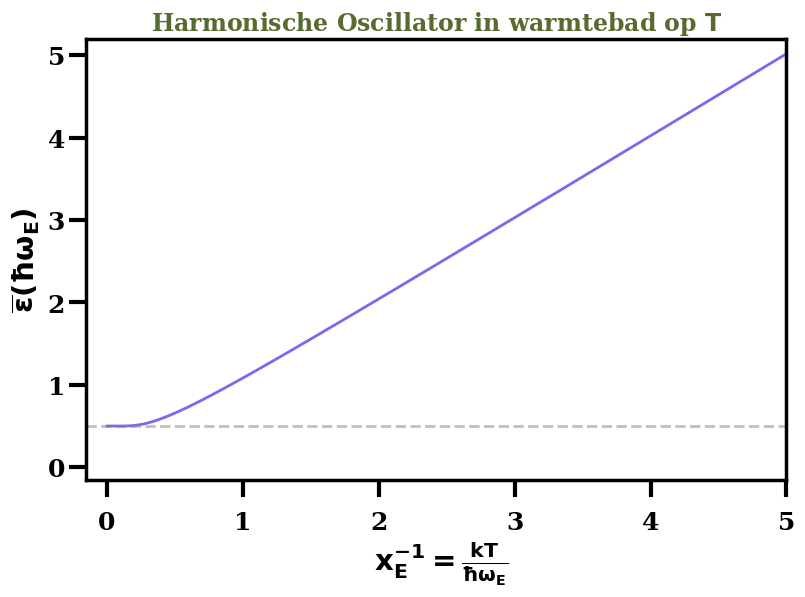

The script that saved this image: (Note: this script raises an exception after producing the figure.)
import matplotlib.pyplot as plt # matplotlib: nice & quick figures
import numpy as np

# colors and linestyles for the figures
colors=['mediumslateblue', 'orange', 'green', 'red', 'purple', 'brown', 'pink', 'gray', 'olive', 'cyan','khaki','fuchsia','gold','tomato','darkolivegreen','indigo','mediumvioletred']
linestyles = ['-', '--', '-.', ':','-', '--', '-.', ':','-', '--', '-.', ':','-', '--', '-.', ':','-']
# tweak the parameters of the plots: makes things look nicer ...
params = {'legend.fontsize' : 20,
          'axes.linewidth'  : 2.5,
          'axes.labelsize'  : 20,
          'lines.linewidth' : 2,
          'xtick.major.width' : 3,
          'xtick.major.size'  : 12,
          'ytick.major.width' : 3,
          'ytick.major.size'  : 12,
          'xtick.major.pad'  : 10,
          'xtick.minor.width' : 2,
          'xtick.minor.size'  : 6,
          'ytick.minor.width' : 2,
          'ytick.minor.size'  : 6,
          'xtick.labelsize'    : 18,
          'ytick.labelsize'    : 18 }
#plt.rcParams['text.latex.preamble']=[r"\usepackage{amsmath} \usepackage{amssymb} \usepackage{amsfonts} \boldmath"]
plt.rcParams.update(params)
plt.rc("font",family="serif",weight='bold')

# figuur van gemiddelde energie van oscillator als functie van dimensieloze grootheden

xEmin=np.linspace(0.001,+5.0,num=300) # 1 over x = (kT)/(hbar \omega_E)
epsilon=0.5+np.divide(1,np.exp(1./xEmin)-1.)

figE = plt.figure(figsize=(10,7))
figE.subplots_adjust(bottom=0.25,left=0.2)
axE  = figE.add_subplot(111)

axE.plot(xEmin,epsilon,linestyle='-',linewidth=2,color='mediumslateblue')
axE.axhline(y=0.5,color='grey',linestyle='dashed',alpha=0.5) # 0.5 = grondtoestandsenergie
#
axE.set_ylabel(r"$\bf \overline{\epsilon} (\hbar \omega_E)$",fontsize=21,weight='bold')
axE.set_xlabel(r" $\bf x_E ^{-1} = \frac { k T}{\hbar \omega _E}$",fontsize=21,weight='bold')
axE.set_title(r"Harmonische Oscillator in warmtebad op $\bf T$",color='darkolivegreen',fontsize=17,weight='bold')
axE.set_ylim(-0.15,5.2) ; axE.set_xlim(-0.15,5.)
axE.locator_params(axis='x',nbins=7) # control the number of x-axis ticks
#ax1.legend(frameon=False,fontsize=22,ncol=1,loc='best')
figE.savefig("FigHOEnergy.eps")
figE.savefig("FigHOEnergy.pdf")
plt.show(figE)


# figure with the occupation probabilities for range of values of n
values_of_n=np.arange(0,11,1,dtype=float)
listofxEs=[0.1,0.2,0.4,0.8,1.6]
figpn = plt.figure(figsize=(10,7))
figpn.subplots_adjust(bottom=0.25,left=0.2)
axpn  = figpn.add_subplot(111)
axpn.set_ylabel(r"Bezetting $\bf p_n$",fontsize=21,weight='bold')
axpn.set_xlabel(r"Kwantumgetal $\bf n$",fontsize=21,weight='bold')
axpn.set_title(r"Harmonische Oscillator in warmtebad op $\bf T$",color='darkolivegreen',fontsize=17,weight='bold')
for kk in range(len(listofxEs)):
  xE=listofxEs[kk]
  pn=np.exp(-xE*values_of_n)*(1-np.exp(-xE))
  axpn.plot(values_of_n,pn,linestyle=linestyles[kk],marker='o',markersize=5,alpha=0.5,linewidth=2,color=colors[kk],label=r'$\bf x_E=${0:}'.format(xE))

#
axpn.legend(loc='best')


# xD is an numpy array with xD values :)
def CVdebye(xD):

  def debyeint(x):
    return np.multiply(np.power(x,4.),np.divide(np.exp(x),np.power(np.exp(x)-1.,2.)))

  integra=np.zeros_like(xD)

  for i in range(len(xD)):
    xint=np.linspace(0.001,xD[i],num=100,endpoint=True) # do not start at exactly zero (divergence in the denominator)
    integra[i]=np.trapz(debyeint(xint),dx=(xint[1]-xint[0])) # do the integral from 0 to x_D

  return np.multiply(np.divide(3.,np.power(xD,3.)),integra)

def Sdebye(xD):

  def Sdebyeint(x):
    return np.divide(np.power(x,3.),np.exp(x)-1.)

  integra=np.zeros_like(xD)

  for i in range(len(xD)):
    xint=np.linspace(0.001,xD[i],num=100,endpoint=True) # do not start at exactly zero (divergence in the denominator)
    integra[i]=np.trapz(Sdebyeint(xint),dx=(xint[1]-xint[0])) # do the integral from 0 to x_D

  return np.multiply(np.divide(4.,np.power(xD,3.)),integra)-np.log(1.-np.exp(-xD))

# xE is an numpy array
def CVeinstein(xE):
    return np.multiply(np.power(xE,2.),np.divide(np.exp(xE),np.power(np.exp(xE)-1.,2.)))

def Seinstein(xE):
    return np.divide(xE,(np.exp(xE)-1.))-np.log(1.-np.exp(-xE))


# compute the specific heat and entropy in the two models (uncoupled and coupled oscillators)

dT=0.02
TOVERTHETAD=np.arange(0.01,2.5+dT,dT) # start at small value above zero

CV3NK =np.zeros_like(TOVERTHETAD) # Debye C_V / (3Nk)
CV3NK2=np.zeros_like(TOVERTHETAD) # Einstein C_V / (3Nk)
CV3NK3=np.zeros_like(TOVERTHETAD) # (Einstein C_V) / (Debye C_V)

S3NK =np.zeros_like(TOVERTHETAD) # Debye S / (3Nk)
S3NK2=np.zeros_like(TOVERTHETAD) # Einstein S / (3Nk)
S3NK3=np.zeros_like(TOVERTHETAD) # (Einstein S) / (Debye S)


xx=np.divide(1.,TOVERTHETAD)      # theta_D / T ; theta_E / T

#

CV3NK2=CVeinstein(xx) ; S3NK2=Seinstein(xx) # Einstein
CV3NK =CVdebye(xx)    ; S3NK =Sdebye(xx) # Debye
CV3NK3=np.divide(CV3NK2,CV3NK) ; S3NK3=np.divide(S3NK2,S3NK) # ratio of the two


# create the plots for CV with mathplotlib
#
fig1=plt.figure(figsize=(10,5))
ax1=fig1.add_subplot(111)
fig1.subplots_adjust(bottom=0.2) # create room for x-axis label
#
# Figure 1: C_V / ( 3 N k) versus \frac{T}{\Theta_D} and versus \frac{T}{\Theta _E}

ax1.plot(TOVERTHETAD, CV3NK, "g-", linewidth=4, label=r'Debye theorie')
ax1.plot(TOVERTHETAD, CV3NK2, "r--", linewidth=4, label=r'Einstein theorie')
ax1.set_xlabel(r'$x_D^{-1} = \frac{T}{\Theta_D} \; \; \; \left(x_E^{-1} = \frac{T}{\Theta_E} \right)$', fontsize=20,fontweight='bold')
ax1.set_ylabel(r'$C_V$/(3Nk)', fontsize=20, fontweight='bold')
ax1.axhline(y=1.,color='grey',linestyle='dashed',alpha=0.5) #
#
# add a legend and a title
ax1.legend(frameon=False,fontsize=22,ncol=1,loc='best')
ax1.set_title(r'Soortelijke warmte vibraties in vaste stof (Einstein/Debye)', fontsize=20, fontweight='bold')
plt.show(fig1)
print(2*"\n")
#
# Figure 2: Verhouding C_V (Einstein) / C_V (Debye) versus T / Theta_D

fig2=plt.figure(figsize=(10,5))
ax2=fig2.add_subplot(111)
fig2.subplots_adjust(bottom=0.2) # create room for x-axis label
ax2.plot(TOVERTHETAD, CV3NK3, "b-", linewidth=4, label=r'Einstein/ Debye theorie')
ax2.set_xlabel(r'$x_D^{-1} = \frac{T}{\Theta_D} \; \; \; \left(x_E^{-1} = \frac{T}{\Theta_E} \right)$', fontsize=20, fontweight='bold')
ax2.set_ylabel(r'$C_V$ (Einstein)/ $C_V$ (Debye)', fontsize=20, fontweight='bold')
ax2.set_title(r'Soortelijke warmte vibraties in vaste stof (Einstein/Debye)', fontsize=20, fontweight='bold')
ax2.axhline(y=1.,color='grey',linestyle='dashed',alpha=0.5) #
plt.show(fig2)


# create the plots for the entropy S with mathplotlib
#
fig3=plt.figure(figsize=(10,5))
ax3=fig3.add_subplot(111)
fig3.subplots_adjust(bottom=0.25) # create room for x-axis label

# Figure 3: S/ ( 3 N k) versus \frac{T}{\Theta_D} and versus \frac{T}{\Theta _E}

ax3.plot(TOVERTHETAD, S3NK, "g-", linewidth=4, label=r'Debye theorie')
ax3.plot(TOVERTHETAD, S3NK2, "r--", linewidth=4, label=r'Einstein theorie')
ax3.set_xlabel(r'$x_D^{-1} = \frac{T}{\Theta_D} \; \; \; \left(x_E^{-1} = \frac{T}{\Theta_E} \right)$', fontsize=20,fontweight='bold')
ax3.set_ylabel(r'$S$/(3Nk)', fontsize=20, fontweight='bold')
#
# add a legend and a title
ax3.legend(frameon=False,fontsize=22,ncol=1,loc='best')
ax3.set_title(r'Entropie van vibraties in een vaste stof (Einstein/Debye)', fontsize=20, fontweight='bold')
plt.show(fig3)
fig3.savefig('EntropyEinsteinDebye.eps',format='eps', dpi=1000)
print(2*"\n")

# Figure 4: Verhouding S (Einstein) / S (Debye) versus T / Theta_D

fig4=plt.figure(figsize=(10,5))
ax4=fig4.add_subplot(111)
fig4.subplots_adjust(bottom=0.25) # create room for x-axis label
ax4.plot(TOVERTHETAD, S3NK3, "b-", linewidth=4, label=r'Einstein/ Debye theorie')
ax4.set_xlabel(r'$x_D^{-1} = \frac{T}{\Theta_D} \; \; \; \left(x_E^{-1} = \frac{T}{\Theta_E} \right)$', fontsize=20, fontweight='bold')
ax4.set_ylabel(r'$S$ (Einstein)/ $S$ (Debye)', fontsize=20, fontweight='bold')
ax4.axhline(y=1.,color='grey',linestyle='dashed',alpha=0.5) #
ax4.set_title(r'Entropie van vibraties in een vaste stof (Einstein/Debye)', fontsize=20, fontweight='bold')
plt.show(fig4)
fig4.savefig('EntropyRatioEinsteinDebye.eps',format='eps', dpi=1000)
